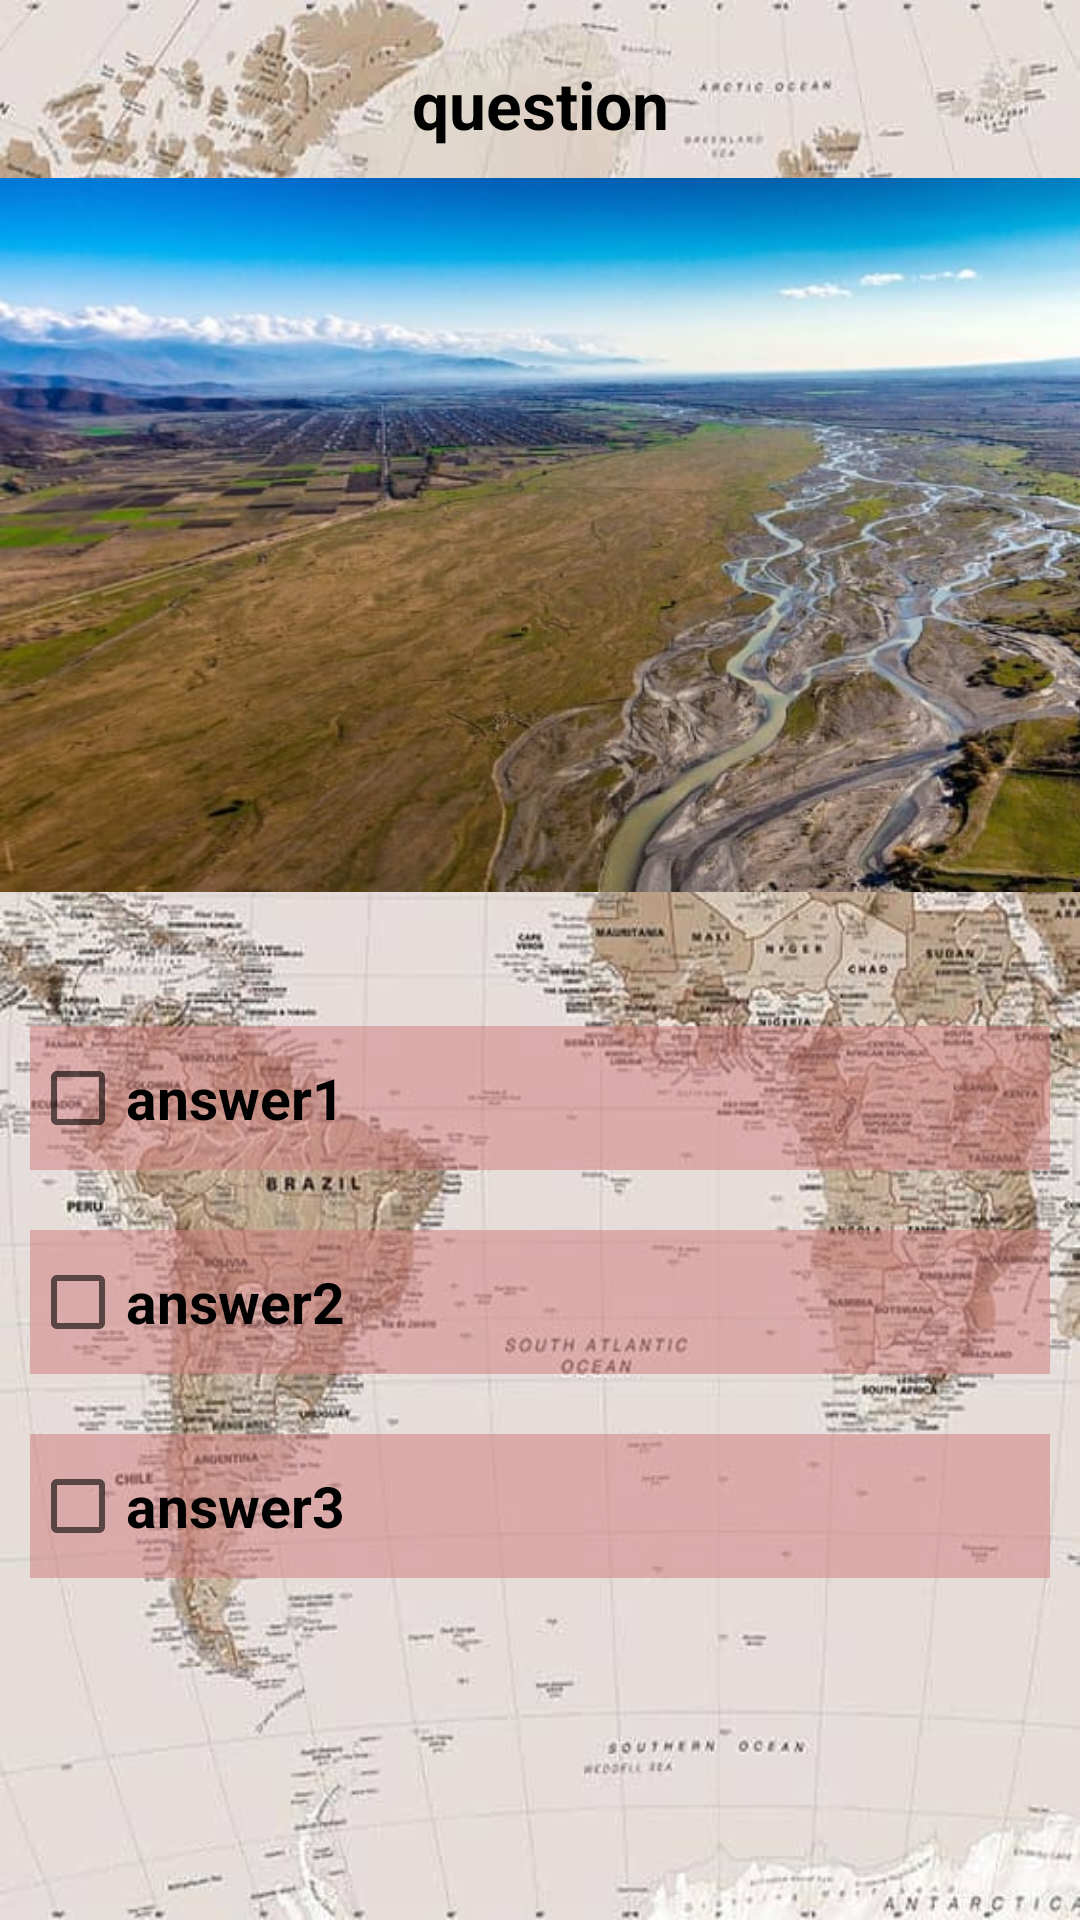

Reconstruct the res/layout file that produces this screen, plus the resources it refers to.
<!-- AndroidManifest.xml: application theme Theme.BasketQuiz -->
<!-- res/layout/easy_questions_fragment.xml -->
<?xml version="1.0" encoding="utf-8"?>
<androidx.constraintlayout.widget.ConstraintLayout xmlns:android="http://schemas.android.com/apk/res/android"
    xmlns:app="http://schemas.android.com/apk/res-auto"
    xmlns:tools="http://schemas.android.com/tools"
    android:layout_width="match_parent"
    android:layout_height="match_parent"
    android:background="@drawable/map"
    android:scaleType="fitXY">


    <TextView
        android:id="@+id/easyQuestionTextView"
        android:layout_width="match_parent"
        android:layout_height="wrap_content"
        android:layout_marginTop="20dp"
        android:text="@string/questions"
        android:textAlignment="center"
        android:textColor="@color/black"
        android:textSize="22sp"
        android:textStyle="bold"
        app:layout_constraintEnd_toEndOf="parent"
        app:layout_constraintHorizontal_bias="1.0"
        app:layout_constraintStart_toStartOf="parent"
        app:layout_constraintTop_toTopOf="parent" />

    <ImageView
        android:id="@+id/easyQuestionImageView"
        android:layout_width="409dp"
        android:layout_height="238dp"
        android:layout_marginTop="10dp"
        android:scaleType="fitXY"
        app:layout_constraintEnd_toEndOf="parent"
        app:layout_constraintHorizontal_bias="0.0"
        app:layout_constraintStart_toStartOf="parent"
        app:layout_constraintTop_toBottomOf="@+id/easyQuestionTextView"
        app:srcCompat="@drawable/alazani"
        tools:ignore="ContentDescription" />

    <LinearLayout
        android:layout_width="match_parent"
        android:layout_height="wrap_content"
        android:orientation="vertical"
        app:layout_constraintBottom_toBottomOf="parent"
        app:layout_constraintEnd_toEndOf="parent"
        app:layout_constraintStart_toStartOf="parent"
        app:layout_constraintTop_toBottomOf="@+id/easyQuestionImageView"
        app:layout_constraintVertical_bias="0.25">

        <CheckBox
            android:id="@+id/easyAnswer1"
            android:layout_width="match_parent"
            android:layout_height="wrap_content"
            android:layout_margin="10dp"
            android:background="#86D17E7E"
            android:text="@string/answer1"
            android:textColor="@color/black"
            android:textSize="19sp"
            android:textStyle="bold" />

        <CheckBox
            android:id="@+id/easyAnswer2"
            android:layout_width="match_parent"
            android:layout_height="wrap_content"
            android:layout_margin="10dp"
            android:background="#86D17E7E"
            android:text="@string/answer2"
            android:textColor="@color/black"
            android:textSize="19sp"
            android:textStyle="bold" />

        <CheckBox
            android:id="@+id/easyAnswer3"
            android:layout_width="match_parent"
            android:layout_height="wrap_content"
            android:layout_margin="10dp"
            android:background="#86D17E7E"
            android:text="@string/answer3"
            android:textColor="@color/black"
            android:textSize="19sp"
            android:textStyle="bold" />

    </LinearLayout>


</androidx.constraintlayout.widget.ConstraintLayout>
<!-- resources referenced by this layout -->
<resources>
  <!-- drawable alazani: jpg bitmap (drawable, 57227 bytes) -->
  <!-- drawable map: jpg bitmap (drawable, 71153 bytes) -->
  <string name="answer1" tools:ignore="Typos">answer1</string>
  <string name="answer2">answer2</string>
  <string name="answer3">answer3</string>
  <string name="questions">question</string>
  <style name="Theme.BasketQuiz" parent="Theme.MaterialComponents.DayNight.DarkActionBar">
          
          <item name="colorPrimary">@color/purple_500</item>
          <item name="colorPrimaryVariant">@color/purple_700</item>
          <item name="colorOnPrimary">@color/white</item>
          
          <item name="colorSecondary">@color/teal_200</item>
          <item name="colorSecondaryVariant">@color/teal_700</item>
          <item name="colorOnSecondary">@color/black</item>
          
          <item name="android:statusBarColor" tools:targetApi="l">?attr/colorPrimaryVariant</item>
          
      </style>
  <!-- not gathered from this repository: default colours our renderer supplied (Android Studio template values) -->
  <color name="purple_500">#FF6200EE</color>
  <color name="purple_700">#FF3700B3</color>
  <color name="teal_200">#FF03DAC5</color>
  <color name="teal_700">#FF018786</color>
  <color name="black">#FF000000</color>
  <color name="white">#FFFFFFFF</color>
</resources>
